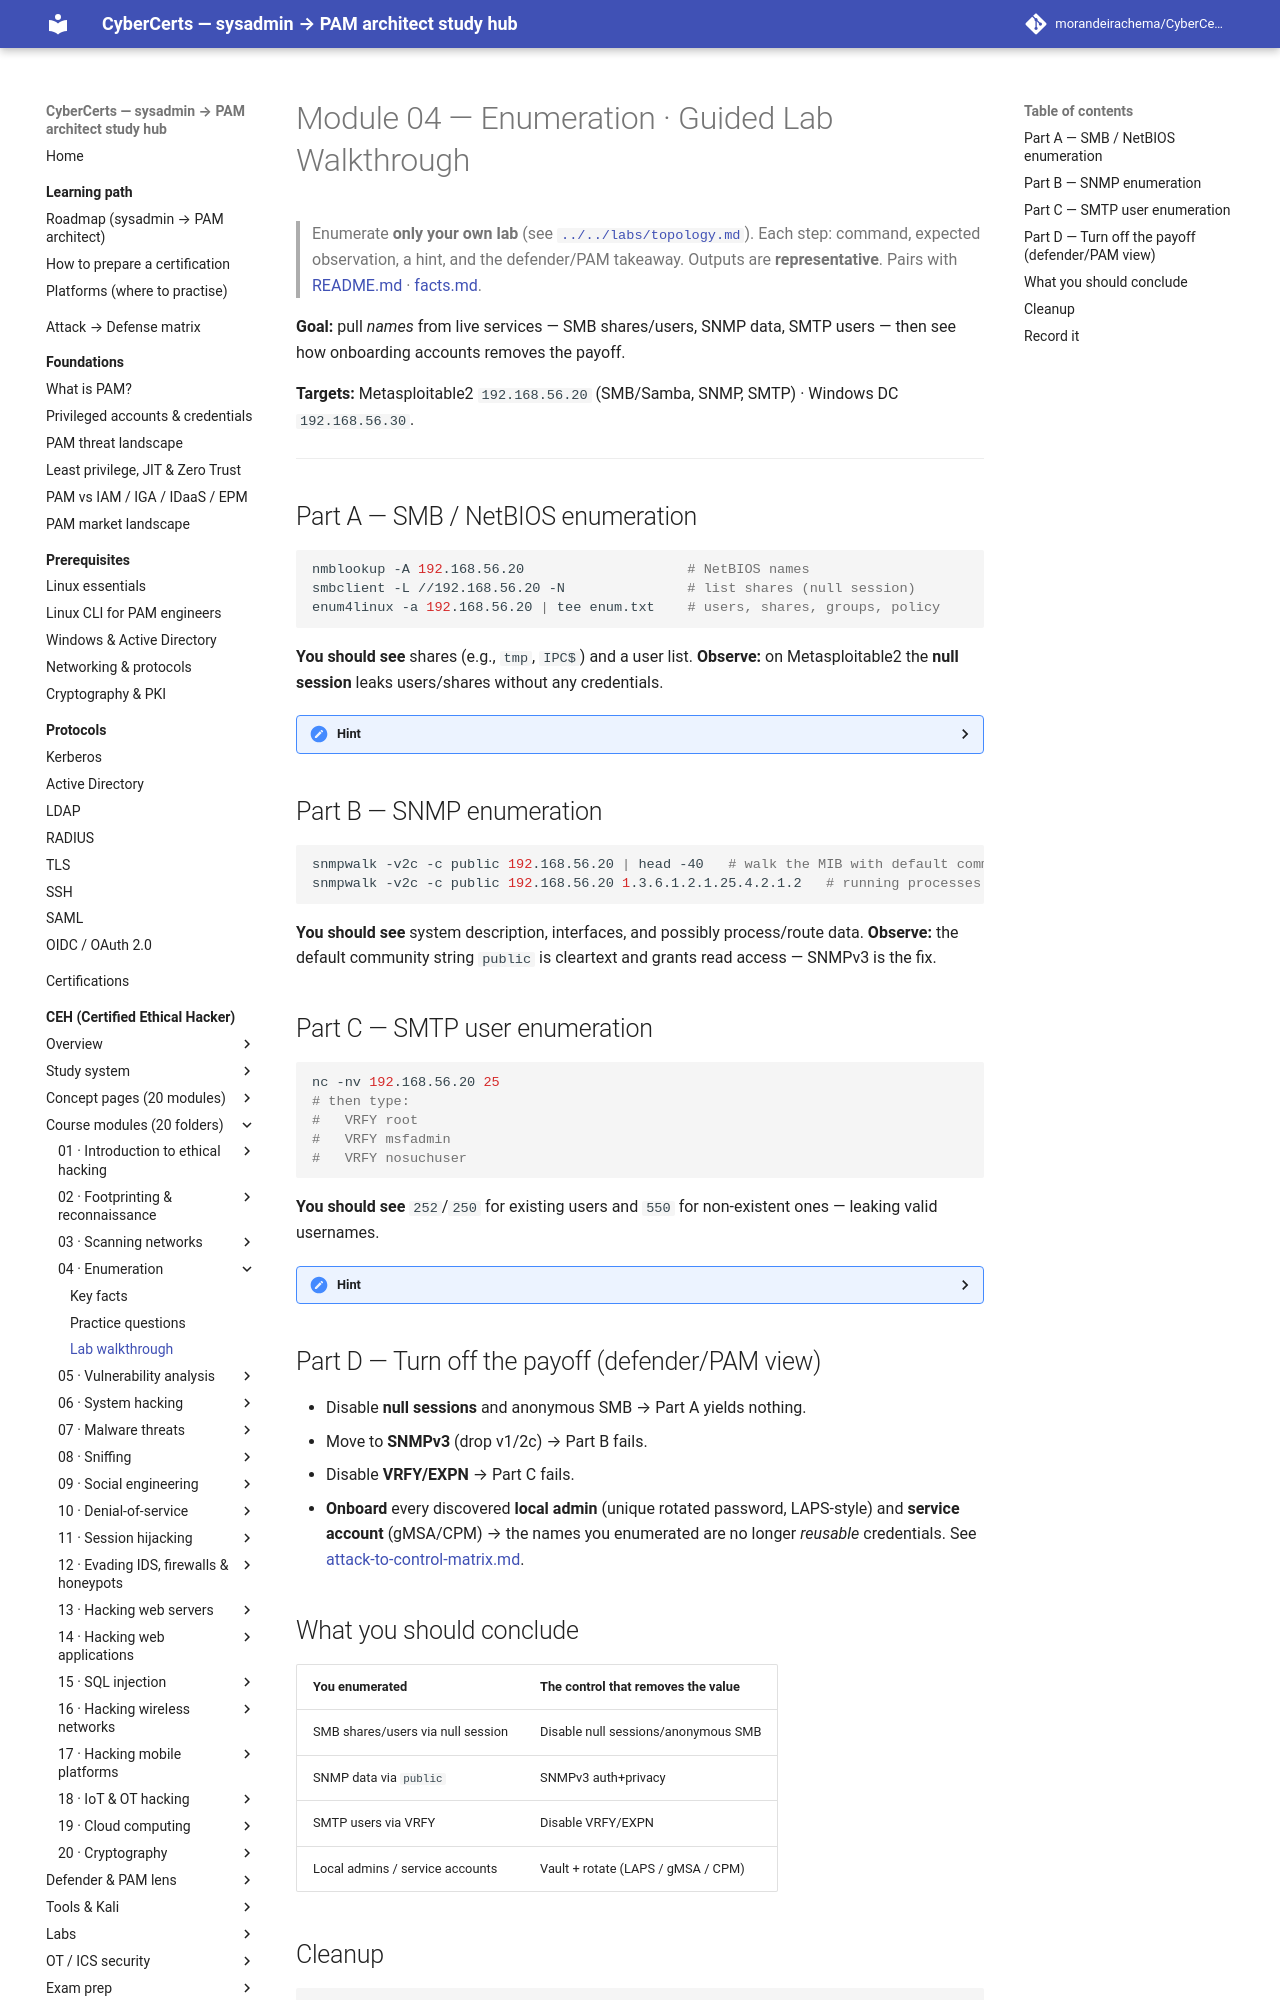

repository: morandeirachema/CyberCerts · page: certs/ceh/modules/04-enumeration/lab-walkthrough/index.html · generator: mkdocs

# Module 04 — Enumeration · Guided Lab Walkthrough

> Enumerate **only your own lab** (see [`../../labs/topology.md`](../../labs/topology.md)). Each step: command, expected observation, a hint, and the defender/PAM takeaway. Outputs are **representative**. Pairs with [README.md](README.md) · [facts.md](facts.md).

**Goal:** pull *names* from live services — SMB shares/users, SNMP data, SMTP users — then see how onboarding accounts removes the payoff.

**Targets:** Metasploitable2 `192.168.56.20` (SMB/Samba, SNMP, SMTP) · Windows DC `192.168.56.30`.

---

## Part A — SMB / NetBIOS enumeration
```bash
nmblookup -A 192.168.56.20                    # NetBIOS names
smbclient -L //192.168.56.20 -N               # list shares (null session)
enum4linux -a 192.168.56.20 | tee enum.txt    # users, shares, groups, policy
```
**You should see** shares (e.g., `tmp`, `IPC$`) and a user list. **Observe:** on Metasploitable2 the **null session** leaks users/shares without any credentials.

<details><summary>Hint</summary>If `enum4linux` is missing, use `enum4linux-ng`. `rpcclient -U "" -N 192.168.56.20` then `enumdomusers` does the RID-based user enumeration manually.</details>

## Part B — SNMP enumeration
```bash
snmpwalk -v2c -c public 192.168.56.20 | head -40   # walk the MIB with default community
snmpwalk -v2c -c public 192.168.56.20 1.3.6.1.2.1.25.4.2.1.2   # running processes
```
**You should see** system description, interfaces, and possibly process/route data. **Observe:** the default community string `public` is cleartext and grants read access — SNMPv3 is the fix.
